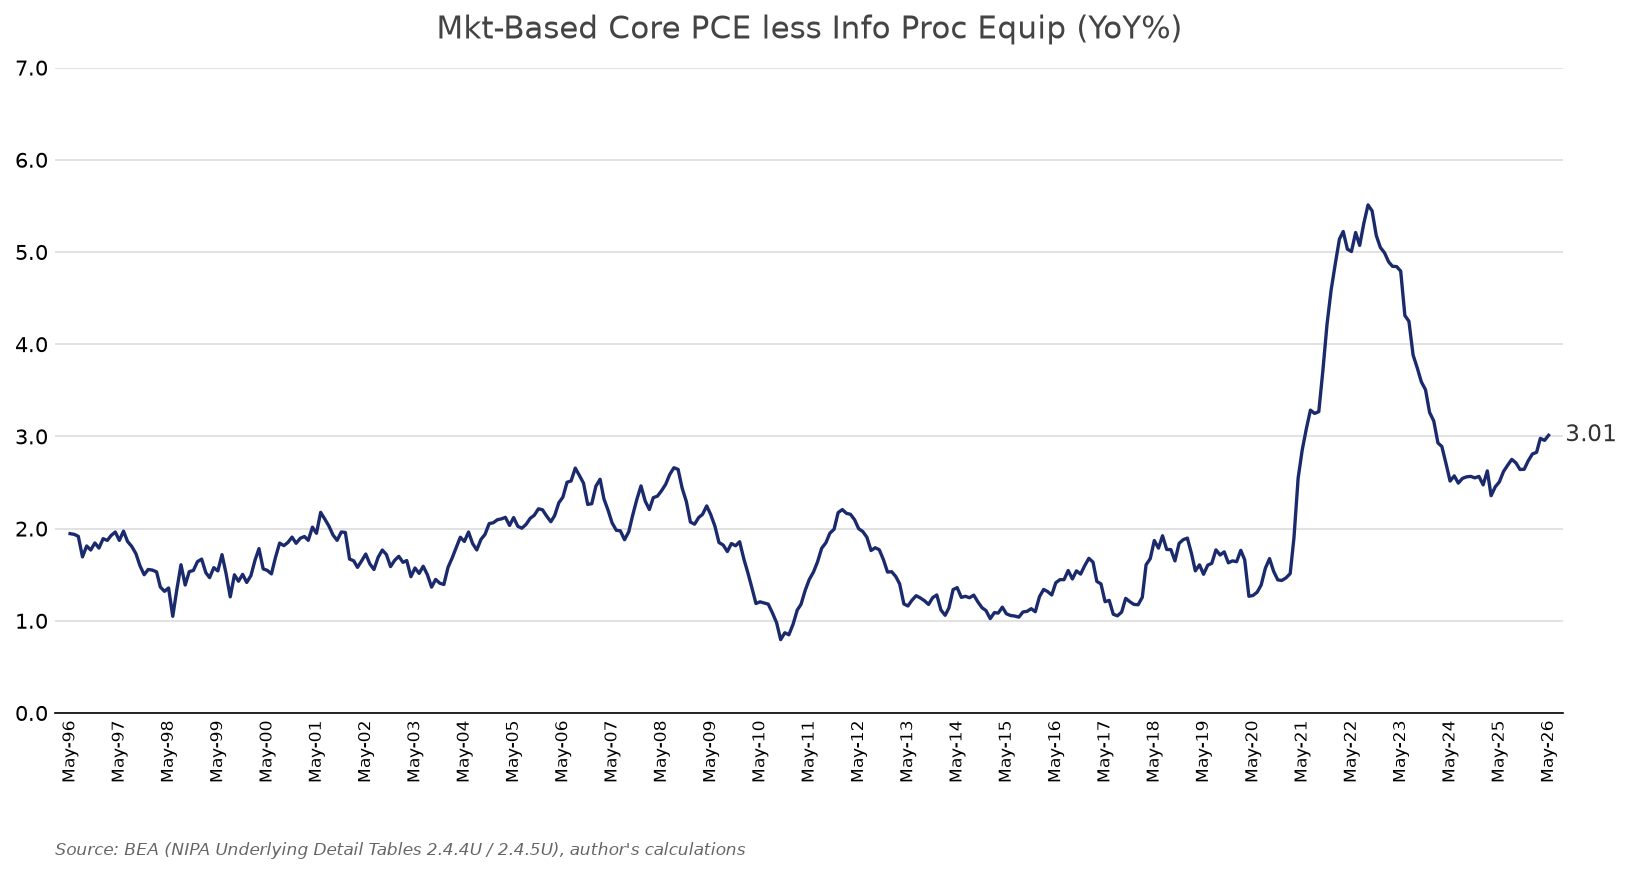

The file beside this chart, header and first rows:
date, yoy_pct
1996-05-01, 1.946
1996-06-01, 1.938
1996-07-01, 1.916
1996-08-01, 1.693
1996-09-01, 1.812
1996-10-01, 1.768
1996-11-01, 1.844
1996-12-01, 1.789
1997-01-01, 1.891
1997-02-01, 1.872
1997-03-01, 1.925
1997-04-01, 1.963
1997-05-01, 1.873
1997-06-01, 1.972
1997-07-01, 1.861
1997-08-01, 1.807
1997-09-01, 1.729
1997-10-01, 1.597
1997-11-01, 1.5
1997-12-01, 1.557
1998-01-01, 1.55
1998-02-01, 1.531
1998-03-01, 1.366
1998-04-01, 1.32
1998-05-01, 1.356
1998-06-01, 1.049
1998-07-01, 1.338
1998-08-01, 1.608
1998-09-01, 1.388
1998-10-01, 1.533
1998-11-01, 1.547
1998-12-01, 1.642
1999-01-01, 1.669
1999-02-01, 1.522
1999-03-01, 1.468
1999-04-01, 1.577
1999-05-01, 1.541
1999-06-01, 1.718
1999-07-01, 1.513
1999-08-01, 1.26
1999-09-01, 1.499
1999-10-01, 1.429
1999-11-01, 1.504
1999-12-01, 1.416
2000-01-01, 1.49
2000-02-01, 1.66
2000-03-01, 1.783
2000-04-01, 1.563
2000-05-01, 1.547
2000-06-01, 1.509
2000-07-01, 1.687
2000-08-01, 1.843
2000-09-01, 1.815
2000-10-01, 1.849
2000-11-01, 1.908
2000-12-01, 1.841
2001-01-01, 1.895
2001-02-01, 1.914
2001-03-01, 1.873
2001-04-01, 2.016
... 301 more rows
